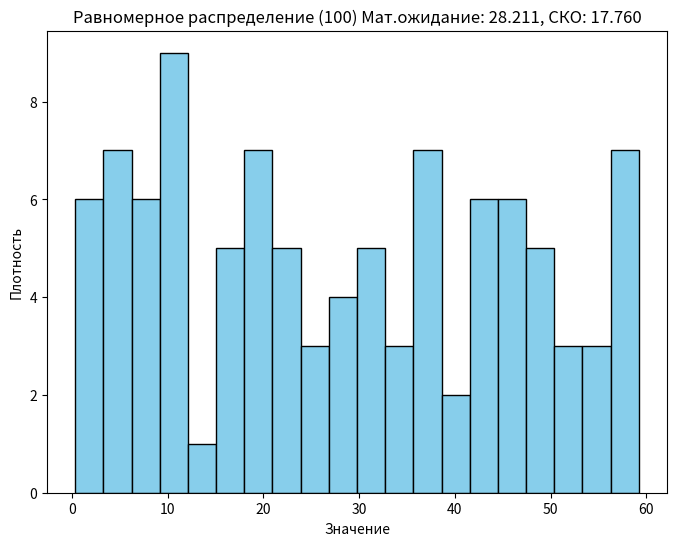
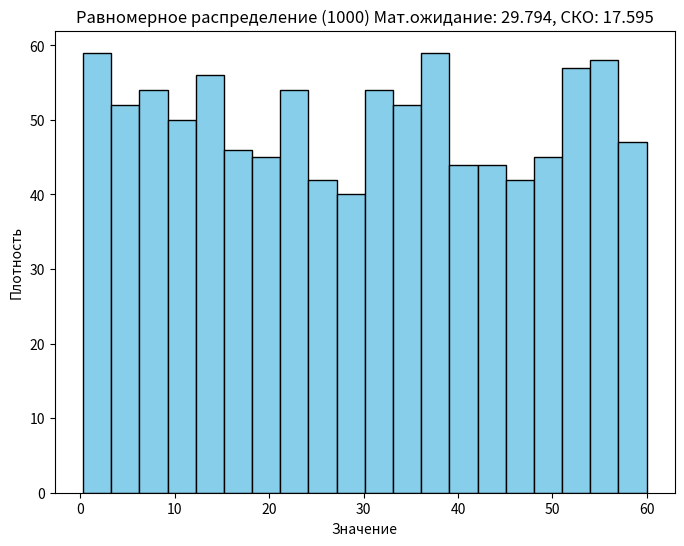
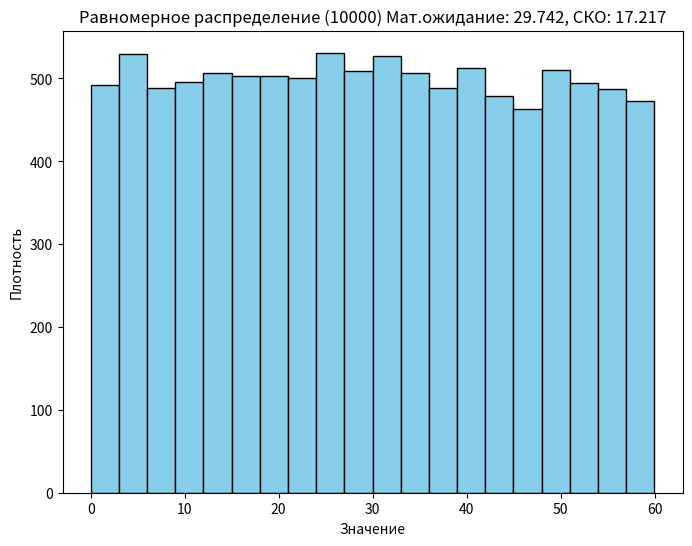
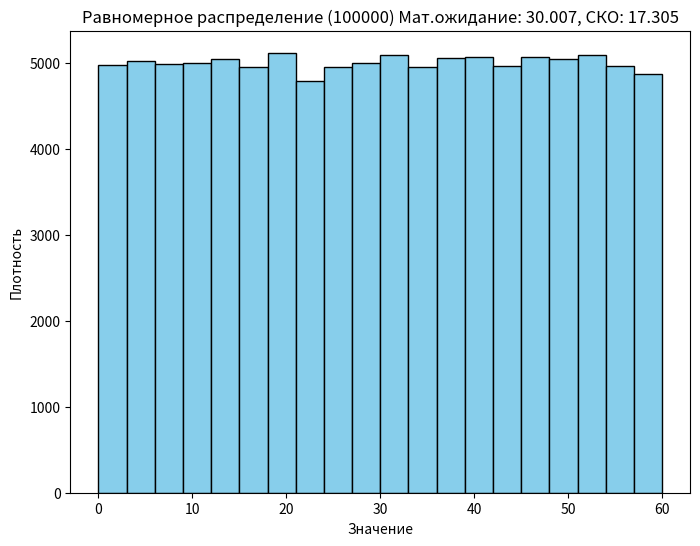
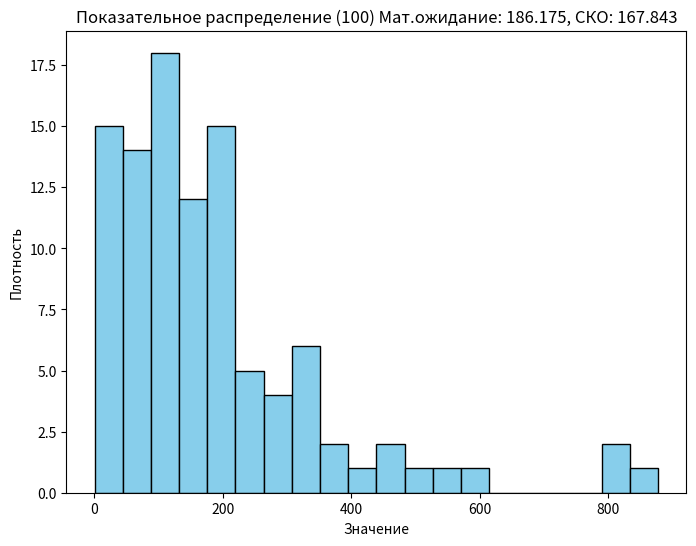
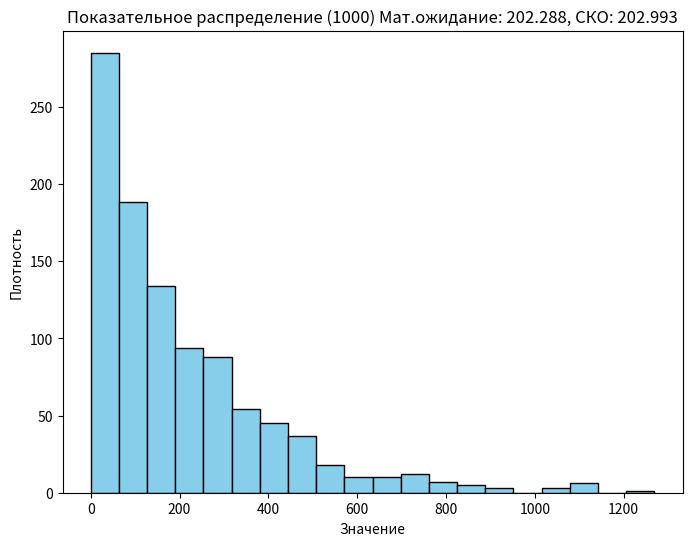
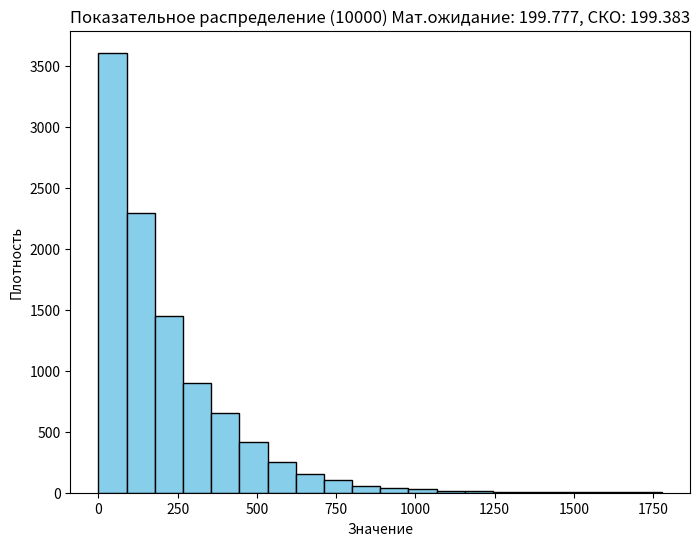
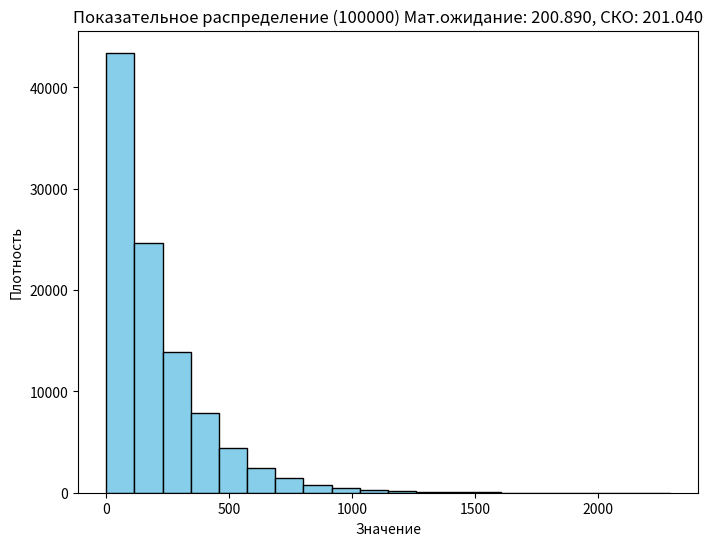
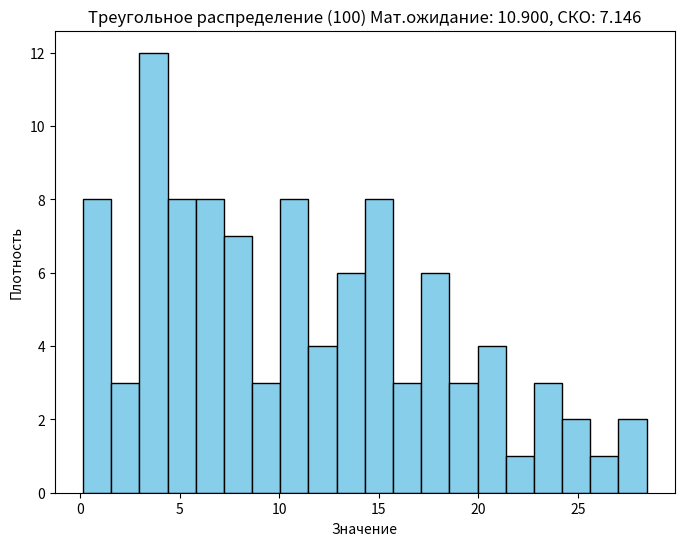
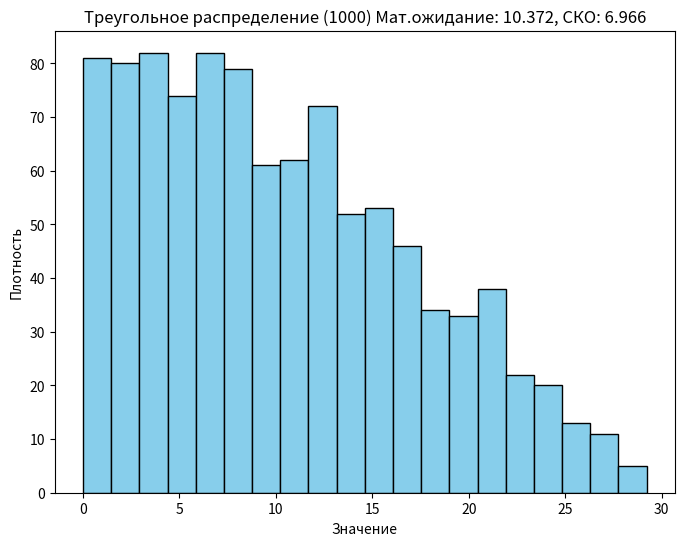
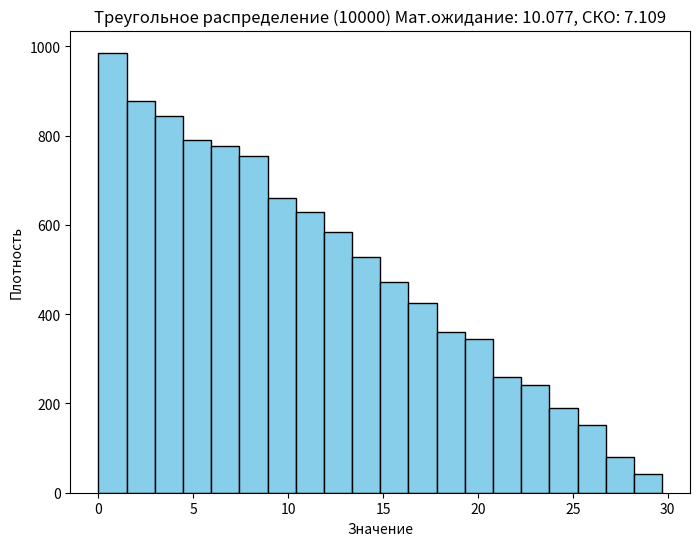
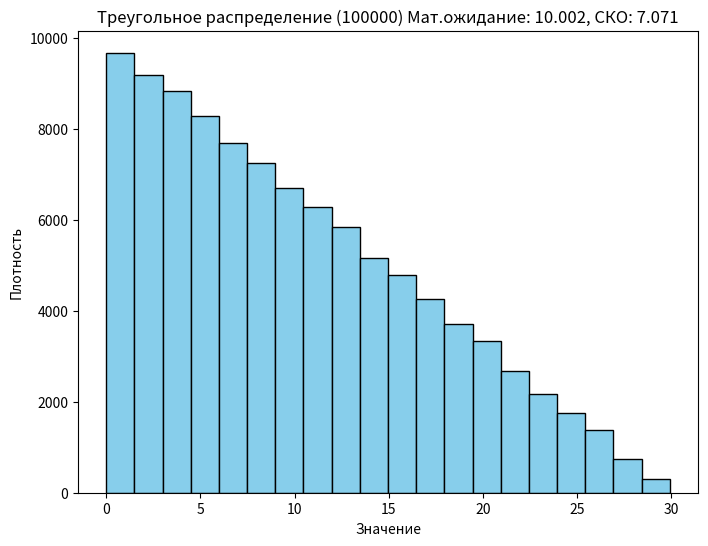

Recreate these plots in Python, in order.
from dataclasses import dataclass
import numpy as np
import matplotlib.pyplot as plt
from typing import Callable

np.random.seed(42)

DistributionFunction = Callable[[float, int], np.ndarray]
DistributionCase = tuple[str, DistributionFunction, float]


@dataclass
class Statistics:
    mean: float
    std: float


def uniform_distribution(alpha: float, size: int) -> np.ndarray:
    # Равномерное распределение на [0, alpha]
    u: np.ndarray = np.random.uniform(low=0, high=alpha, size=size)
    return u


def exponential_distribution(lamb: float, size: int) -> np.ndarray:
    # Показательное распределение с параметром lamb
    u: np.ndarray = uniform_distribution(1, size)
    return -np.log(1 - u) / lamb


def triangular_distribution(a: float, size: int) -> np.ndarray:
    # Треугольное распределение с параметром a
    u: np.ndarray = uniform_distribution(1, size)
    return a * (1 - np.sqrt(1 - u))


def get_statistics(data: np.ndarray) -> Statistics:
    return Statistics(mean=float(np.mean(data)), std=float(np.std(data)))


def plot_histogram(data: np.ndarray, title: str, stats: Statistics) -> None:
    full_title: str = f"{title} ({data.shape[0]}) Мат.ожидание: {stats.mean:.3f}, СКО: {stats.std:.3f}"
    print(full_title)
    plt.figure(figsize=(8, 6))
    plt.title(full_title)
    plt.hist(data, bins=20, color="skyblue", edgecolor="black")
    plt.title(full_title)
    plt.xlabel("Значение")
    plt.ylabel("Плотность")
    plt.savefig(full_title.replace(" ", "_") + ".png", dpi=300, bbox_inches="tight")


def main() -> None:
    alpha: float = 60.0
    lamb: float = 1 / 200.0
    a: float = 30.0
    sizes: list[int] = [100, 1_000, 10_000, 100_000]
    use_cases: list[DistributionCase] = [
        ("Равномерное распределение", uniform_distribution, alpha),
        ("Показательное распределение", exponential_distribution, lamb),
        ("Треугольное распределение", triangular_distribution, a),
    ]

    for distribution_name, distribution_func, param in use_cases:
        for size in sizes:
            data: np.ndarray = distribution_func(param, size)
            stats: Statistics = get_statistics(data)
            plot_histogram(data, distribution_name, stats)


if __name__ == "__main__":
    main()
